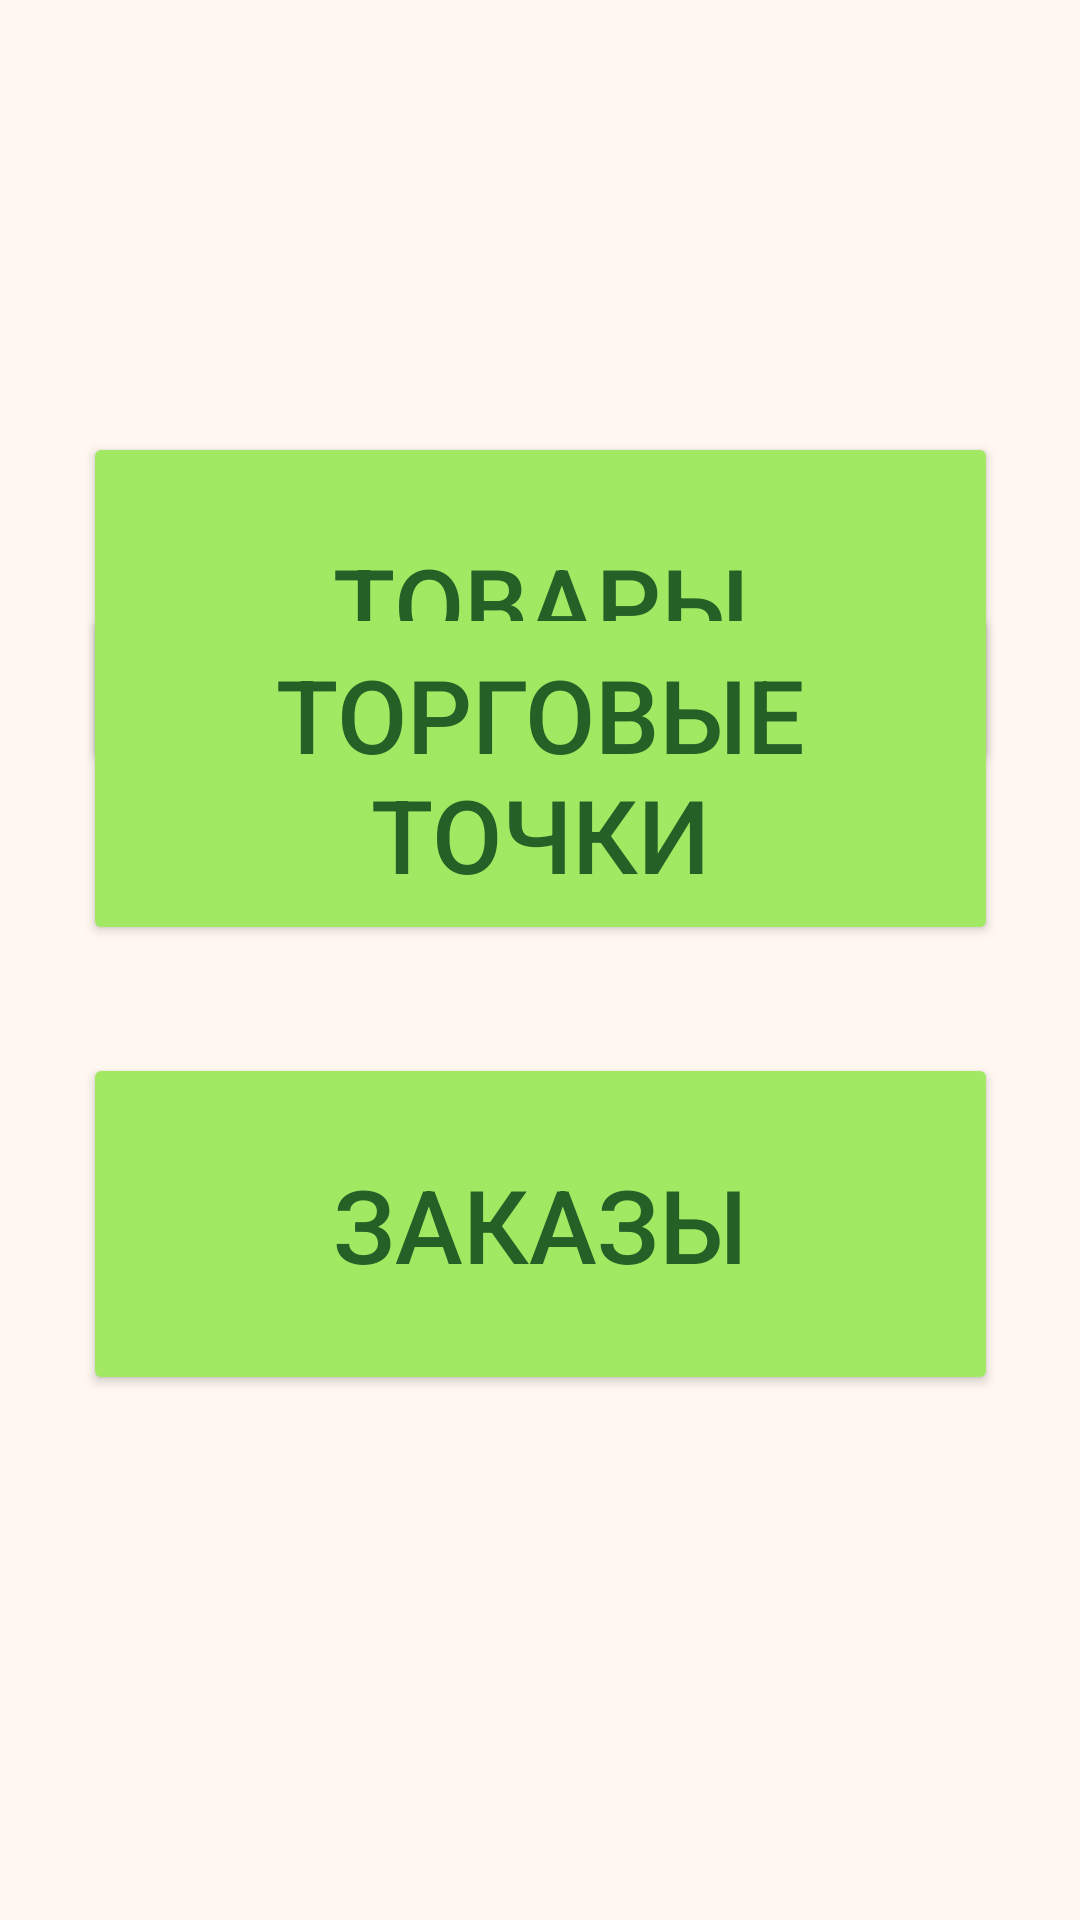

Produce the Android XML layout that renders to this screen, including the resource entries it uses.
<!-- AndroidManifest.xml: application theme Theme.FirstProject -->
<!-- res/layout/activity_main.xml -->
<?xml version="1.0" encoding="utf-8"?>
<androidx.constraintlayout.widget.ConstraintLayout xmlns:android="http://schemas.android.com/apk/res/android"
    xmlns:app="http://schemas.android.com/apk/res-auto"
    xmlns:tools="http://schemas.android.com/tools"
    android:layout_width="match_parent"
    android:layout_height="match_parent"
    android:background="@color/my_background"
    tools:context=".MainActivity">

    <Button
        android:id="@+id/button"
        android:layout_width="305dp"
        android:layout_height="114dp"
        android:layout_marginTop="144dp"
        android:layout_marginBottom="38dp"
        android:backgroundTint="@color/green2"
        android:onClick="startAllGoodsActivity"
        android:text="@string/goods"
        android:textColor="@color/text_color"
        android:textSize="34sp"
        app:layout_constraintBottom_toTopOf="@+id/button1"
        app:layout_constraintEnd_toEndOf="parent"
        app:layout_constraintStart_toStartOf="parent"
        app:layout_constraintTop_toTopOf="parent"
        app:layout_constraintVertical_bias="0.0" />

    <Button
        android:id="@+id/button1"
        android:layout_width="305dp"
        android:layout_height="114dp"
        android:layout_marginBottom="36dp"
        android:backgroundTint="@color/green2"
        android:onClick="startAllTradePointsActivity"
        android:text="@string/trade_points"
        android:textColor="@color/text_color"
        android:textSize="34sp"
        app:layout_constraintBottom_toTopOf="@+id/button2"
        app:layout_constraintEnd_toEndOf="parent"
        app:layout_constraintStart_toStartOf="parent" />

    <Button
        android:id="@+id/button2"
        android:layout_width="305dp"
        android:layout_height="114dp"
        android:layout_marginBottom="175dp"
        android:backgroundTint="@color/green2"
        android:onClick="startAllOrdersActivity"
        android:text="@string/orders"
        android:textColor="@color/text_color"
        android:textSize="34sp"
        android:visibility="visible"
        app:layout_constraintBottom_toBottomOf="parent"
        app:layout_constraintEnd_toEndOf="parent"
        app:layout_constraintStart_toStartOf="parent" />

</androidx.constraintlayout.widget.ConstraintLayout>
<!-- resources referenced by this layout -->
<resources>
  <color name="green2">#A1E863</color>
  <color name="my_background">#FFF8F1</color>
  <color name="text_color">#256127</color>
  <string name="goods">Товары</string>
  <string name="orders">Заказы</string>
  <string name="trade_points">Торговые точки</string>
  <style name="Theme.FirstProject" parent="Theme.MaterialComponents.DayNight.DarkActionBar">
          
          <item name="colorPrimary">@color/green1</item>
          <item name="colorPrimaryVariant">@color/green1</item>
          <item name="colorOnPrimary">@color/white</item>
          
          <item name="colorSecondary">@color/green1</item>
          <item name="colorSecondaryVariant">@color/green1</item>
          <item name="colorOnSecondary">@color/black</item>
          
          <item name="android:statusBarColor" tools:targetApi="l">?attr/colorPrimaryVariant</item>
          
      </style>
  <color name="green1">#4CAF50</color>
  <color name="white">#FFFFFF</color>
  <color name="black">#000000</color>
</resources>
